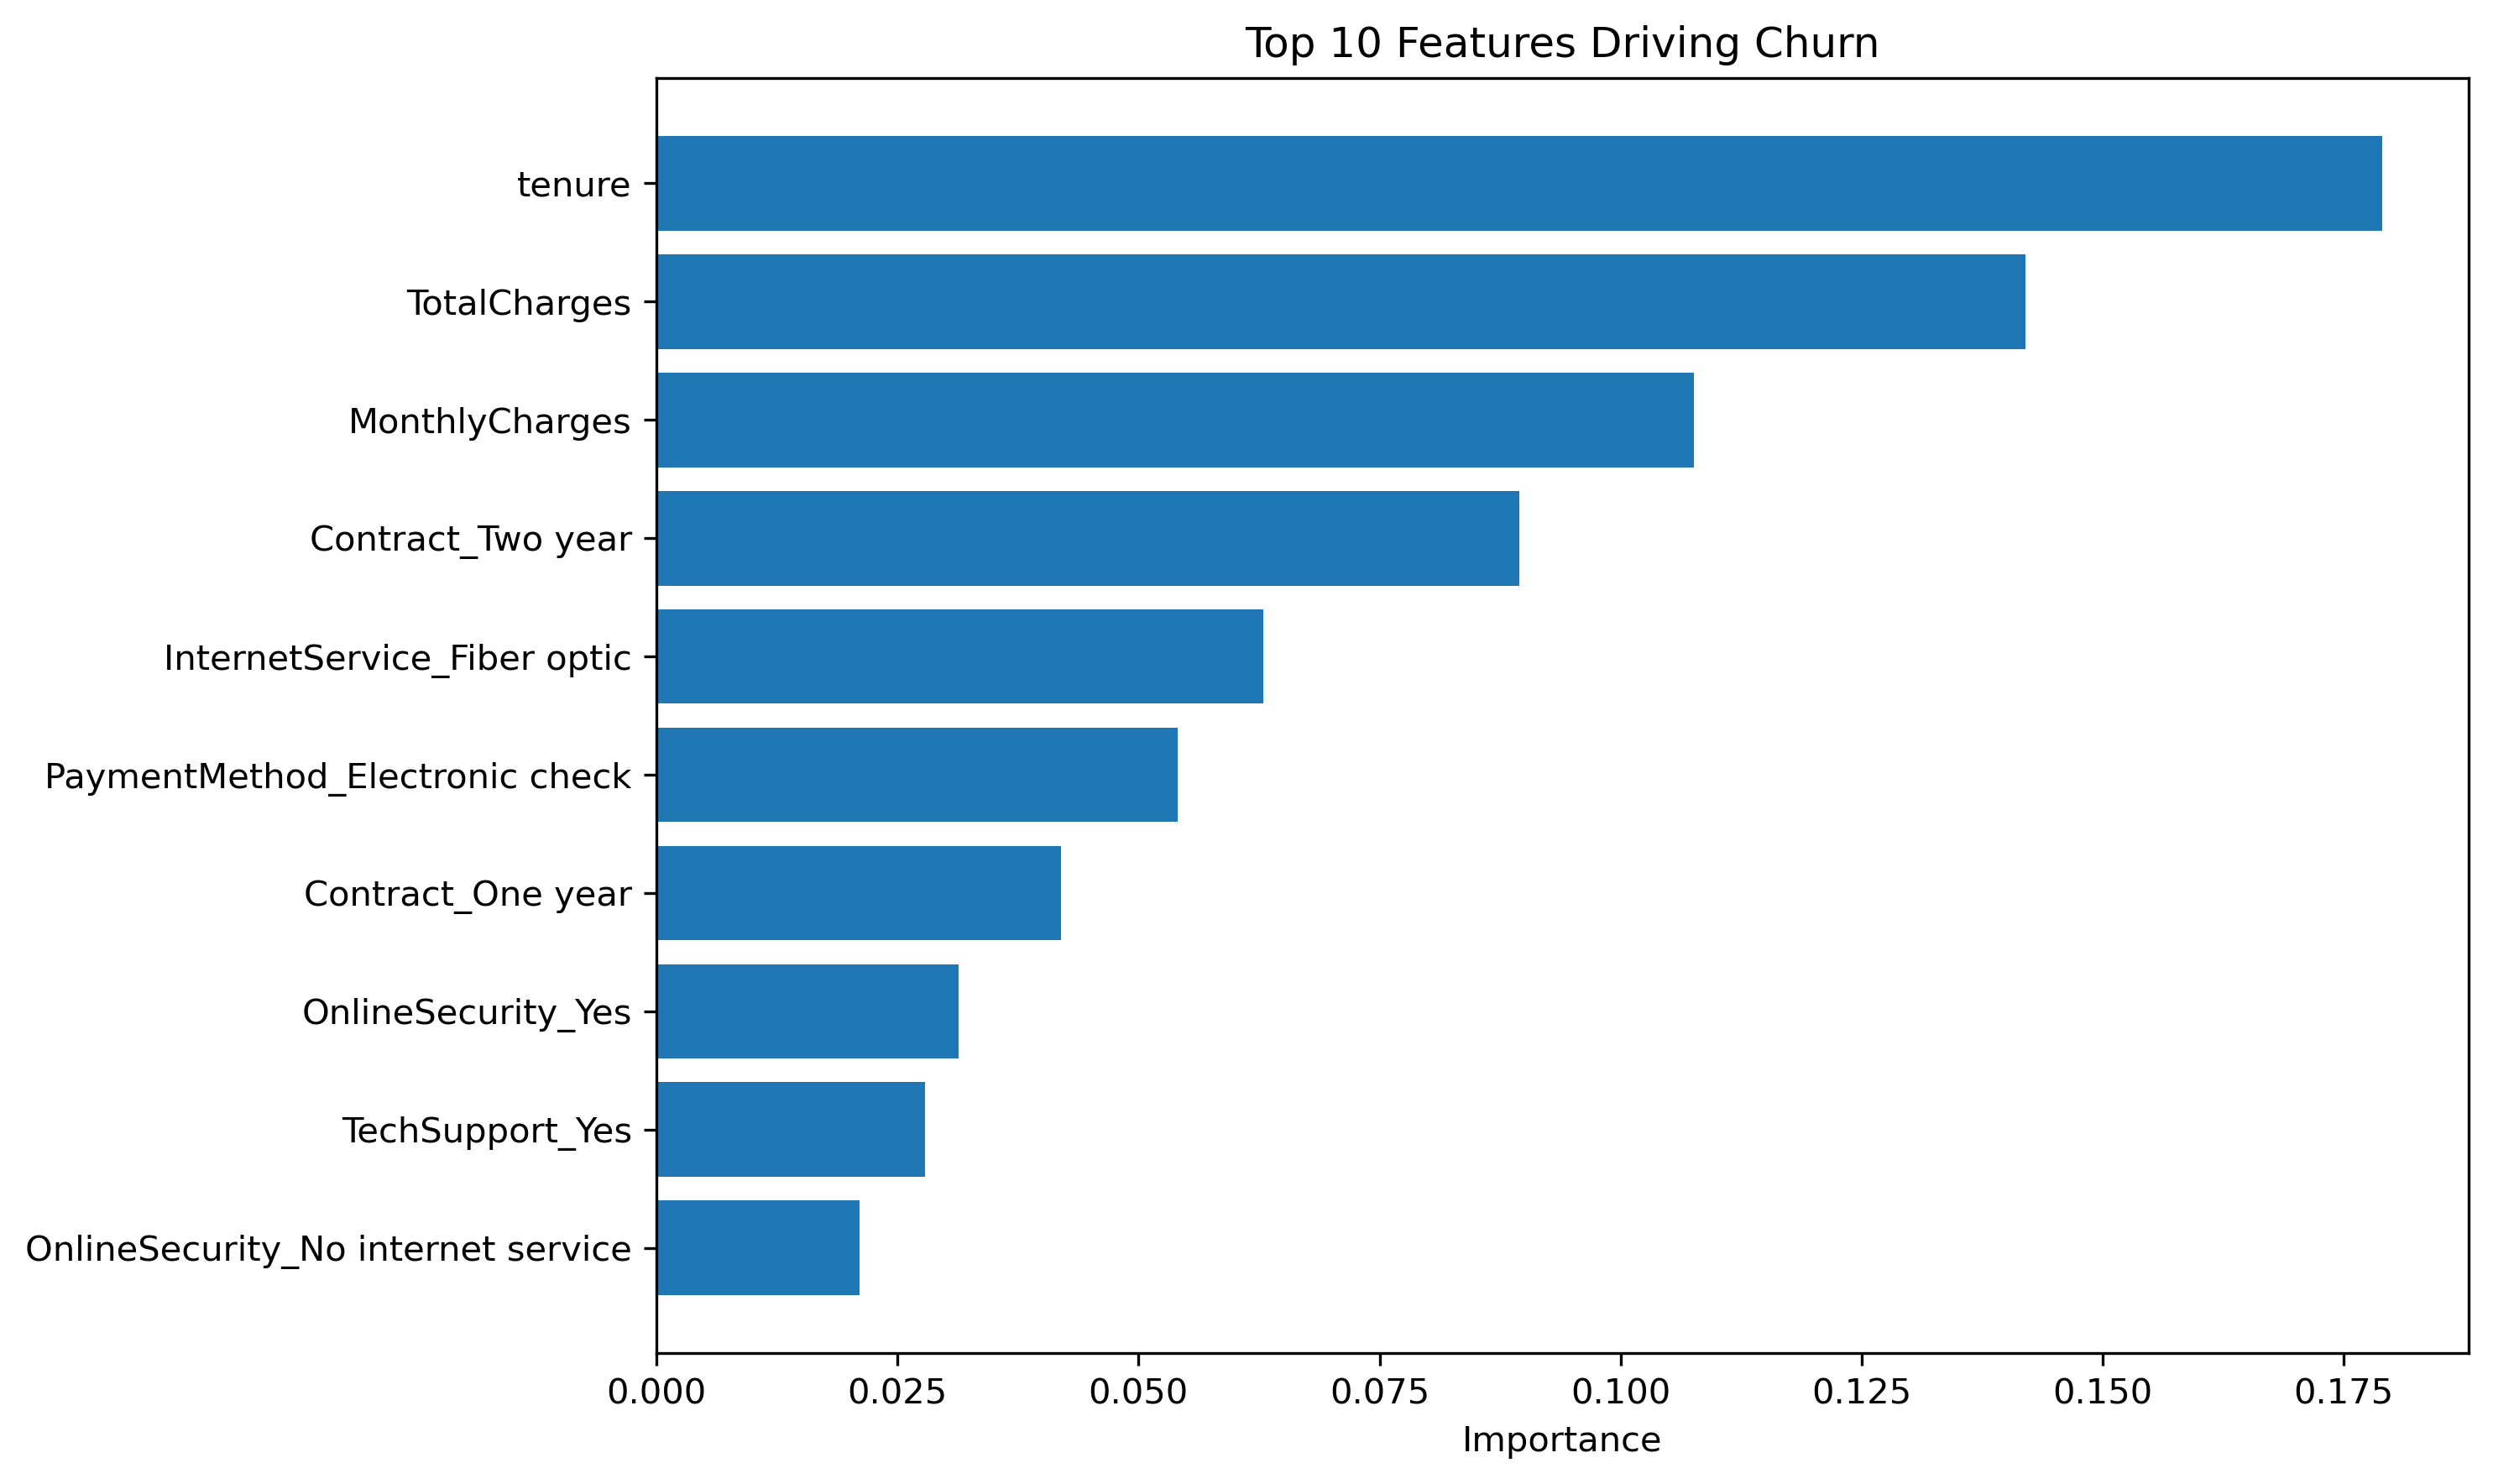

The data file committed next to this chart (first rows):
Feature, Importance
tenure, 0.179
TotalCharges, 0.142
MonthlyCharges, 0.1076
Contract_Two year, 0.08945
InternetService_Fiber optic, 0.06297
PaymentMethod_Electronic check, 0.05404
Contract_One year, 0.04193
OnlineSecurity_Yes, 0.03138
TechSupport_Yes, 0.02782
OnlineSecurity_No internet service, 0.02105
